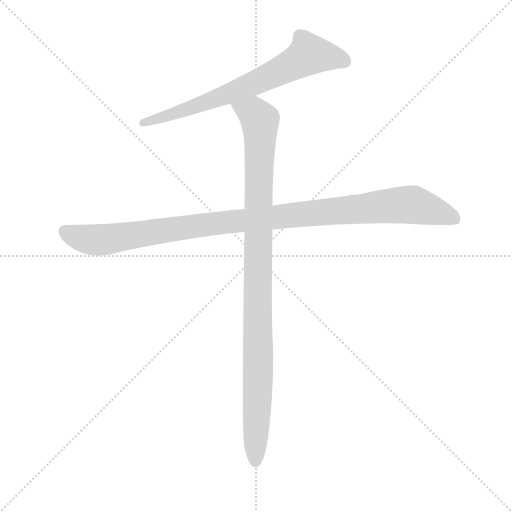
t = 0.00 s
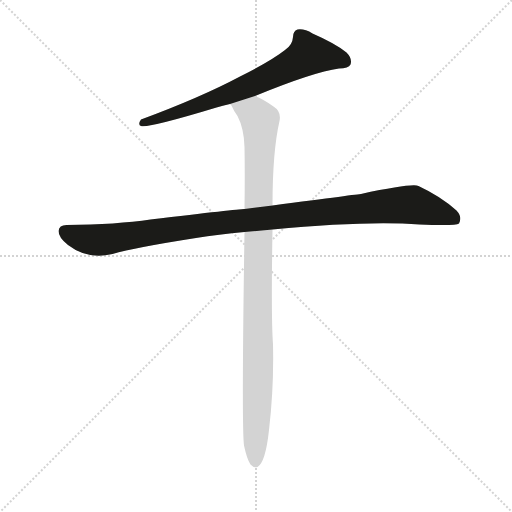
t = 1.92 s
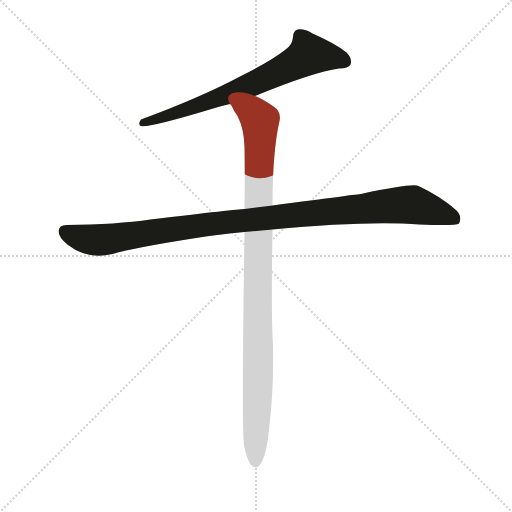
t = 2.11 s
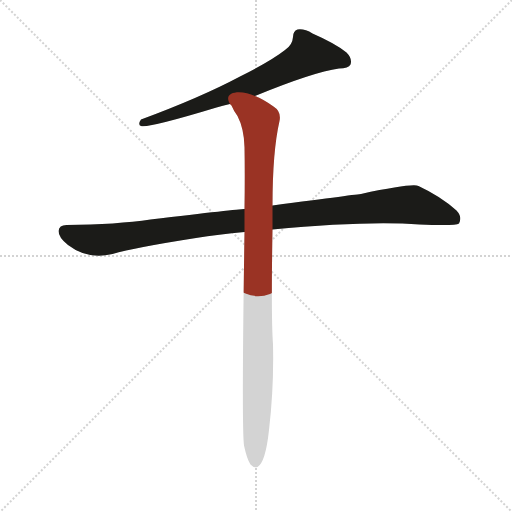
t = 2.30 s
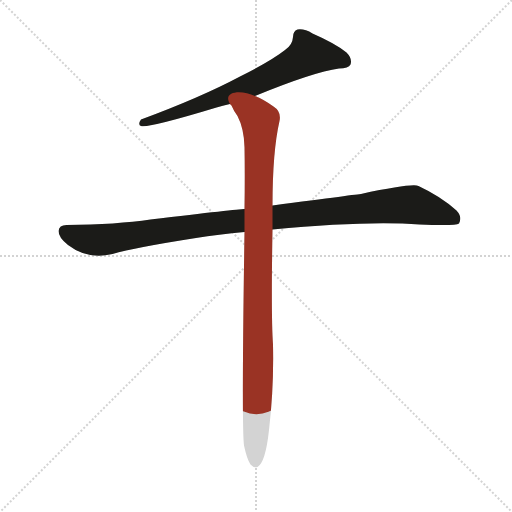
t = 2.49 s
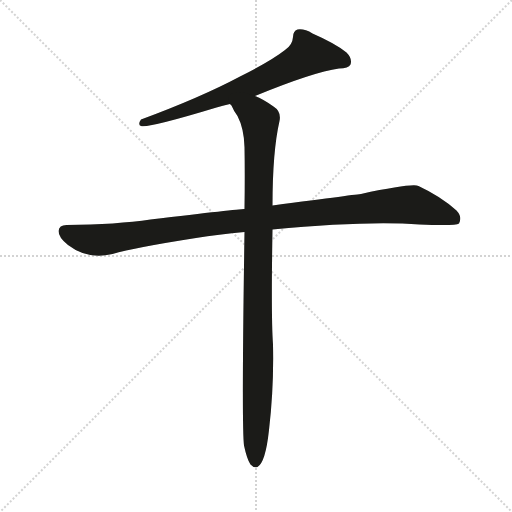
t = 3.02 s

The animated SVG that drew these frames (rendered in a browser with its animation timeline set to each time). Animation: 3 CSS @keyframes rules; one cycle of 3.02 s.

<svg version="1.1" viewBox="0 0 1024 1024" xmlns="http://www.w3.org/2000/svg">
  <g stroke="lightgray" stroke-dasharray="1,1" stroke-width="1" transform="scale(4, 4)">
    <line x1="0" y1="0" x2="256" y2="256"></line>
    <line x1="256" y1="0" x2="0" y2="256"></line>
    <line x1="128" y1="0" x2="128" y2="256"></line>
    <line x1="0" y1="128" x2="256" y2="128"></line>
  </g>
  <g transform="scale(1, -1) translate(0, -900)">
    <style type="text/css">
      
        @keyframes keyframes0 {
          from {
            stroke: #9a3324;
            stroke-dashoffset: 691;
            stroke-width: 128;
          }
          69% {
            animation-timing-function: step-end;
            stroke: #9a3324;
            stroke-dashoffset: 0;
            stroke-width: 128;
          }
          to {
            stroke: #1b1b18;
            stroke-width: 1024;
          }
        }
        #make-me-a-hanzi-animation-0 {
          animation: keyframes0 0.8123372395833334s both;
          animation-delay: 0s;
          animation-timing-function: linear;
        }
      
        @keyframes keyframes1 {
          from {
            stroke: #9a3324;
            stroke-dashoffset: 1051;
            stroke-width: 128;
          }
          77% {
            animation-timing-function: step-end;
            stroke: #9a3324;
            stroke-dashoffset: 0;
            stroke-width: 128;
          }
          to {
            stroke: #1b1b18;
            stroke-width: 1024;
          }
        }
        #make-me-a-hanzi-animation-1 {
          animation: keyframes1 1.1053059895833333s both;
          animation-delay: 0.8123372395833334s;
          animation-timing-function: linear;
        }
      
        @keyframes keyframes2 {
          from {
            stroke: #9a3324;
            stroke-dashoffset: 995;
            stroke-width: 128;
          }
          76% {
            animation-timing-function: step-end;
            stroke: #9a3324;
            stroke-dashoffset: 0;
            stroke-width: 128;
          }
          to {
            stroke: #1b1b18;
            stroke-width: 1024;
          }
        }
        #make-me-a-hanzi-animation-2 {
          animation: keyframes2 1.0597330729166667s both;
          animation-delay: 1.9176432291666665s;
          animation-timing-function: linear;
        }
      
    </style>
    
      <path d="M 510 708 Q 627 756 678 763 Q 697 763 701 771 Q 705 783 693 795 Q 671 813 625 833 Q 609 843 595 841 Q 586 838 586 826 Q 585 810 570 800 Q 542 778 480 747 Q 401 705 282 661 Q 275 651 282 648 Q 298 644 433 685 Q 445 689 460 692 L 510 708 Z" fill="lightgray"></path>
    
      <path d="M 545 441 Q 734 459 839 451 Q 912 448 918 453 Q 925 466 913 479 Q 882 507 837 528 Q 825 534 722 512 Q 719 512 545 489 L 489 482 Q 485 483 301 461 Q 234 451 133 450 Q 118 450 117 438 Q 117 425 136 410 Q 175 380 225 392 Q 270 405 392 424 Q 437 431 489 436 L 545 441 Z" fill="lightgray"></path>
    
      <path d="M 488 9 Q 494 -19 501 -29 Q 507 -36 515 -34 Q 531 -25 538 40 Q 548 125 546 211 Q 542 266 545 441 L 545 489 Q 545 597 559 658 Q 563 677 547 687 Q 526 702 510 708 C 483 721 444 718 460 692 Q 461 691 463 689 Q 467 679 475 668 Q 488 643 489 606 Q 490 551 489 482 L 489 436 Q 483 49 488 9 Z" fill="lightgray"></path>
    
    
      <clipPath id="make-me-a-hanzi-clip-0">
        <path d="M 510 708 Q 627 756 678 763 Q 697 763 701 771 Q 705 783 693 795 Q 671 813 625 833 Q 609 843 595 841 Q 586 838 586 826 Q 585 810 570 800 Q 542 778 480 747 Q 401 705 282 661 Q 275 651 282 648 Q 298 644 433 685 Q 445 689 460 692 L 510 708 Z"></path>
      </clipPath>
      <path clip-path="url(#make-me-a-hanzi-clip-0)" d="M 690 777 L 665 786 L 618 791 L 511 734 L 416 695 L 285 655" fill="none" id="make-me-a-hanzi-animation-0" stroke-dasharray="563 1126" stroke-linecap="round"></path>
    
      <clipPath id="make-me-a-hanzi-clip-1">
        <path d="M 545 441 Q 734 459 839 451 Q 912 448 918 453 Q 925 466 913 479 Q 882 507 837 528 Q 825 534 722 512 Q 719 512 545 489 L 489 482 Q 485 483 301 461 Q 234 451 133 450 Q 118 450 117 438 Q 117 425 136 410 Q 175 380 225 392 Q 270 405 392 424 Q 437 431 489 436 L 545 441 Z"></path>
      </clipPath>
      <path clip-path="url(#make-me-a-hanzi-clip-1)" d="M 130 437 L 168 422 L 200 420 L 347 444 L 562 469 L 823 491 L 913 461" fill="none" id="make-me-a-hanzi-animation-1" stroke-dasharray="923 1846" stroke-linecap="round"></path>
    
      <clipPath id="make-me-a-hanzi-clip-2">
        <path d="M 488 9 Q 494 -19 501 -29 Q 507 -36 515 -34 Q 531 -25 538 40 Q 548 125 546 211 Q 542 266 545 441 L 545 489 Q 545 597 559 658 Q 563 677 547 687 Q 526 702 510 708 C 483 721 444 718 460 692 Q 461 691 463 689 Q 467 679 475 668 Q 488 643 489 606 Q 490 551 489 482 L 489 436 Q 483 49 488 9 Z"></path>
      </clipPath>
      <path clip-path="url(#make-me-a-hanzi-clip-2)" d="M 472 687 L 511 671 L 520 647 L 511 -24" fill="none" id="make-me-a-hanzi-animation-2" stroke-dasharray="867 1734" stroke-linecap="round"></path>
    
  </g>
</svg>
